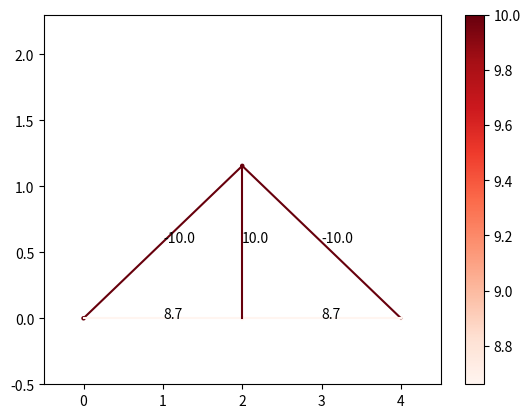

Recreate this plot in Python.
import numpy as np
from numpy import linalg
import matplotlib.pyplot as plt
N=500

def rgba_to_hex(rgba):
    r = int(rgba[0] * 255)
    g = int(rgba[1] * 255)
    b = int(rgba[2] * 255)
    a = int(rgba[3] * 255)
    hex_code = "#{:02x}{:02x}{:02x}{:02x}".format(r, g, b, a)
    return hex_code

class joint:
    def __init__(self,pos,type=0,ext_F=[0,0]) -> None:
        self.pos=pos
        self.type=type#0为一般，1为支座约束，2为铰链约束
        self.F=[]
        self.ext_F=ext_F

joints=[joint([0,0],1),joint([4,0],2),joint([2,2/np.sqrt(3)]),joint([2,0],ext_F=[0,-10])]
num=len(joints)
pos=np.array([[0,0],[4,0],[2,2/np.sqrt(3)],[2,0]])
pos2=pos/5+0.1#可视化的位置
pos2[:,1]+=0.3
Adj=np.array([[0,2],[0,3],[1,2],[1,3],[2,3]])

#cur用于控制其他约束力
cur=num
A=np.zeros((2*num,2*num))
B=np.zeros(2*num)

for j in range(num):
    eqa1,eqa2=np.zeros(2*num),np.zeros(2*num)
    for i in range(len(Adj)):
        if(j in Adj[i]):
            index=Adj[i][1] if Adj[i][0]==j else Adj[i][0]
            tmp=pos[index]-pos[j]
            dir=tmp/(tmp.dot(tmp)**0.5)
            eqa1[i]=dir[0]#x方向
            eqa2[i]=dir[1]#y方向
    if(joints[j].type==1):
        eqa2[cur+1]=1
        cur+=1
    if(joints[j].type==2):
        eqa1[cur+1]=1
        eqa2[cur+2]=1
        cur+=2
    A[2*j,:]=eqa1
    A[2*j+1,:]=eqa2
    obj=joints[j]
    if(obj!=[0,0]):
        B[2*j]=-obj.ext_F[0]
        B[2*j+1]=-obj.ext_F[1]
        
ans=linalg.solve(A,B)

x = pos[Adj[:,0]]
y = pos[Adj[:,1]]

data = np.array([abs(i) for i in ans[:num+1]])

# 选择一个colormap
cmap = plt.cm.get_cmap('Reds')

# 对数据进行归一化，将值映射到[0, 1]的区间
normalized_data = (data - data.min()) / (data.max() - data.min())

# 将归一化后的数据传入colormap中，得到对应的颜色数组
colors = cmap(normalized_data)

plt.scatter(np.array(pos)[:,0],np.array(pos)[:,1], c=[abs(i) for i in ans[:num]],cmap="Reds", s=5)

for i in range(len(x)):
    plt.plot([x[i][0],y[i][0]],[x[i][1],y[i][1]],color=rgba_to_hex(colors[i]))
    plt.annotate(str(round(ans[i],1)),[(x[i][0]+y[i][0])/2,(x[i][1]+y[i][1])/2])
plt.xlim(-0.5,4.5)
plt.ylim(-0.5,2.3)
plt.colorbar()
plt.show()